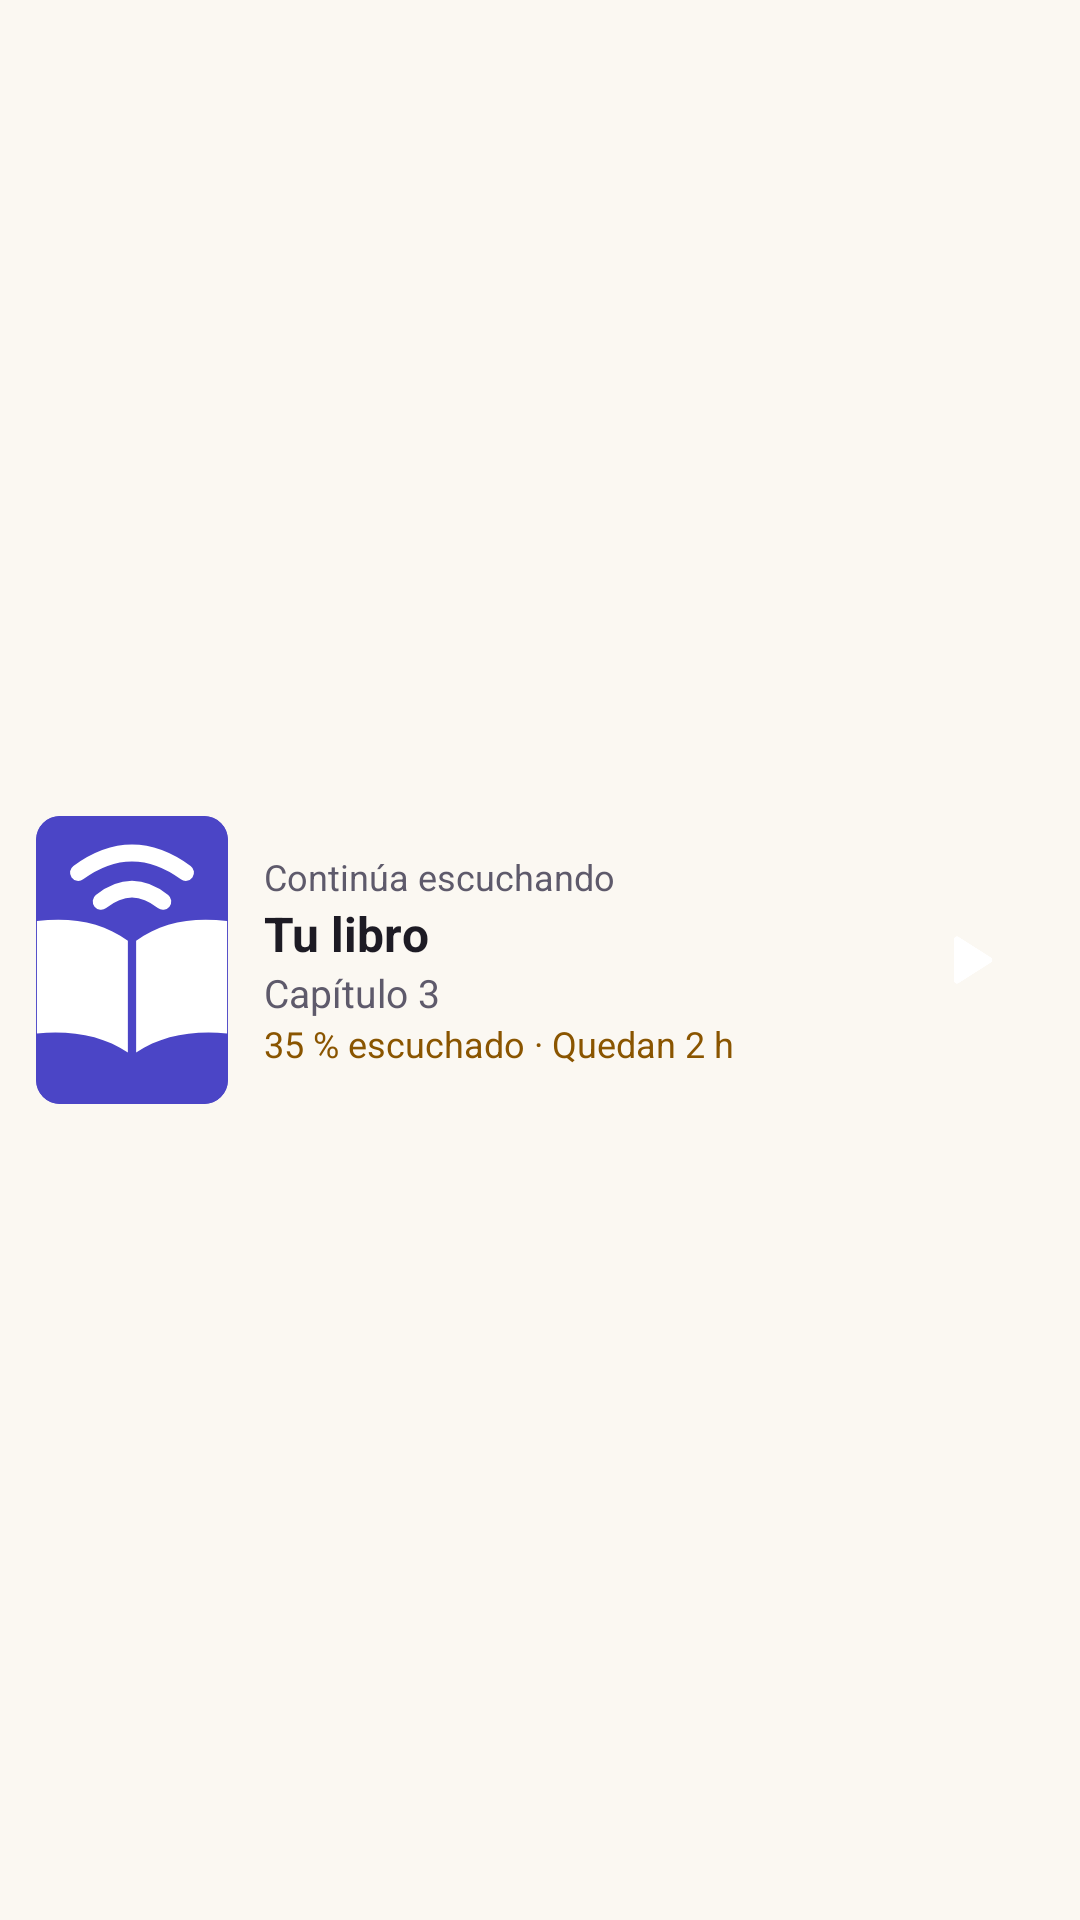

Reconstruct the res/layout file that produces this screen, plus the resources it refers to.
<!-- AndroidManifest.xml: application theme Theme.Narra -->
<!-- res/layout/widget_continue.xml -->
<?xml version="1.0" encoding="utf-8"?>
<LinearLayout xmlns:android="http://schemas.android.com/apk/res/android"
    xmlns:tools="http://schemas.android.com/tools"
    android:id="@+id/widget_root"
    tools:ignore="UseAppTint"
    android:layout_width="match_parent"
    android:layout_height="match_parent"
    android:background="@drawable/widget_background"
    android:gravity="center_vertical"
    android:orientation="horizontal"
    android:padding="12dp">

    <ImageView
        android:id="@+id/widget_cover"
        android:layout_width="64dp"
        android:layout_height="96dp"
        android:background="@drawable/widget_cover_shape"
        android:clipToOutline="true"
        android:importantForAccessibility="no"
        android:scaleType="centerCrop"
        android:src="@drawable/widget_cover_placeholder" />

    <LinearLayout
        android:layout_width="0dp"
        android:layout_height="wrap_content"
        android:layout_marginStart="12dp"
        android:layout_marginEnd="8dp"
        android:layout_weight="1"
        android:orientation="vertical">

        <TextView
            android:layout_width="wrap_content"
            android:layout_height="wrap_content"
            android:maxLines="1"
            android:text="@string/widget_continue_name"
            android:textColor="@color/widget_secondary"
            android:textSize="12sp" />

        <TextView
            android:id="@+id/widget_title"
            android:layout_width="wrap_content"
            android:layout_height="wrap_content"
            android:ellipsize="end"
            android:maxLines="2"
            android:text="@string/widget_preview_title"
            android:textColor="@color/widget_text"
            android:textSize="16sp"
            android:textStyle="bold" />

        <TextView
            android:id="@+id/widget_chapter"
            android:layout_width="wrap_content"
            android:layout_height="wrap_content"
            android:ellipsize="end"
            android:maxLines="1"
            android:text="@string/widget_preview_chapter"
            android:textColor="@color/widget_secondary"
            android:textSize="13sp" />

        <TextView
            android:id="@+id/widget_status"
            android:layout_width="wrap_content"
            android:layout_height="wrap_content"
            android:ellipsize="end"
            android:maxLines="1"
            android:text="@string/widget_preview_status"
            android:textColor="@color/widget_accent"
            android:textSize="12sp" />
    </LinearLayout>

    <ImageButton
        android:id="@+id/widget_play"
        android:layout_width="52dp"
        android:layout_height="52dp"
        android:background="@drawable/widget_play_background"
        android:contentDescription="@string/widget_continue_action"
        android:src="@drawable/ic_widget_play"
        android:tint="@color/widget_on_button" />
</LinearLayout>
<!-- resources referenced by this layout -->
<resources>
  <color name="widget_accent">#8A5500</color>
  <color name="widget_on_button">#FFFFFF</color>
  <color name="widget_secondary">#5E5A6B</color>
  <color name="widget_text">#1D1B24</color>
  <!-- drawable ic_widget_play (drawable) -->
  <?xml version="1.0" encoding="utf-8"?>
  <vector xmlns:android="http://schemas.android.com/apk/res/android"
      android:width="24dp"
      android:height="24dp"
      android:viewportWidth="24"
      android:viewportHeight="24">
      <path android:fillColor="#FFFFFF" android:pathData="M8,5.14v13.72c0,0.79 0.87,1.27 1.54,0.84l10.78,-6.86c0.62,-0.39 0.62,-1.29 0,-1.69L9.54,4.3C8.87,3.87 8,4.35 8,5.14z" />
  </vector>
  <!-- drawable widget_cover_placeholder (drawable) -->
  <?xml version="1.0" encoding="utf-8"?>
  <layer-list xmlns:android="http://schemas.android.com/apk/res/android">
      <item>
          <shape android:shape="rectangle">
              <corners android:radius="8dp" />
              <solid android:color="@color/narra_ink" />
          </shape>
      </item>
      <item
          android:width="36dp"
          android:height="36dp"
          android:drawable="@drawable/ic_notification"
          android:gravity="center" />
  </layer-list>
  <!-- drawable widget_cover_shape (drawable) -->
  <?xml version="1.0" encoding="utf-8"?>
  <shape xmlns:android="http://schemas.android.com/apk/res/android" android:shape="rectangle">
      <corners android:radius="8dp" />
      <solid android:color="@color/narra_ink" />
  </shape>
  <string name="widget_continue_action">Continuar escuchando</string>
  <string name="widget_continue_name">Continúa escuchando</string>
  <string name="widget_preview_chapter">Capítulo 3</string>
  <string name="widget_preview_status" formatted="false">35 % escuchado · Quedan 2 h</string>
  <string name="widget_preview_title">Tu libro</string>
  <style name="Theme.Narra" parent="android:Theme.Material.Light.NoActionBar">
          <item name="android:windowBackground">@color/narra_paper</item>
      </style>
  <color name="narra_ink">#4B45C6</color>
  <!-- drawable ic_notification (drawable) -->
  <?xml version="1.0" encoding="utf-8"?>
  <vector xmlns:android="http://schemas.android.com/apk/res/android"
      android:width="24dp"
      android:height="24dp"
      android:viewportWidth="108"
      android:viewportHeight="108">
      <group
          android:pivotX="54"
          android:pivotY="54"
          android:scaleX="1.55"
          android:scaleY="1.55"
          android:translateY="-1">
          <path
              android:fillColor="#FFFFFF"
              android:pathData="M53,50C47,45.5 39.5,44.2 31,45.2L31,72.4C39.5,71.6 47,73 53,77Z M55,50C61,45.5 68.5,44.2 77,45.2L77,72.4C68.5,71.6 61,73 55,77Z" />
          <path
              android:strokeColor="#FFFFFF"
              android:strokeWidth="4"
              android:strokeLineCap="round"
              android:pathData="M46.5,40.5Q54,34.5 61.5,40.5 M41,33.5Q54,24 67,33.5" />
      </group>
  </vector>
  <color name="narra_paper">#FBF8F2</color>
</resources>
